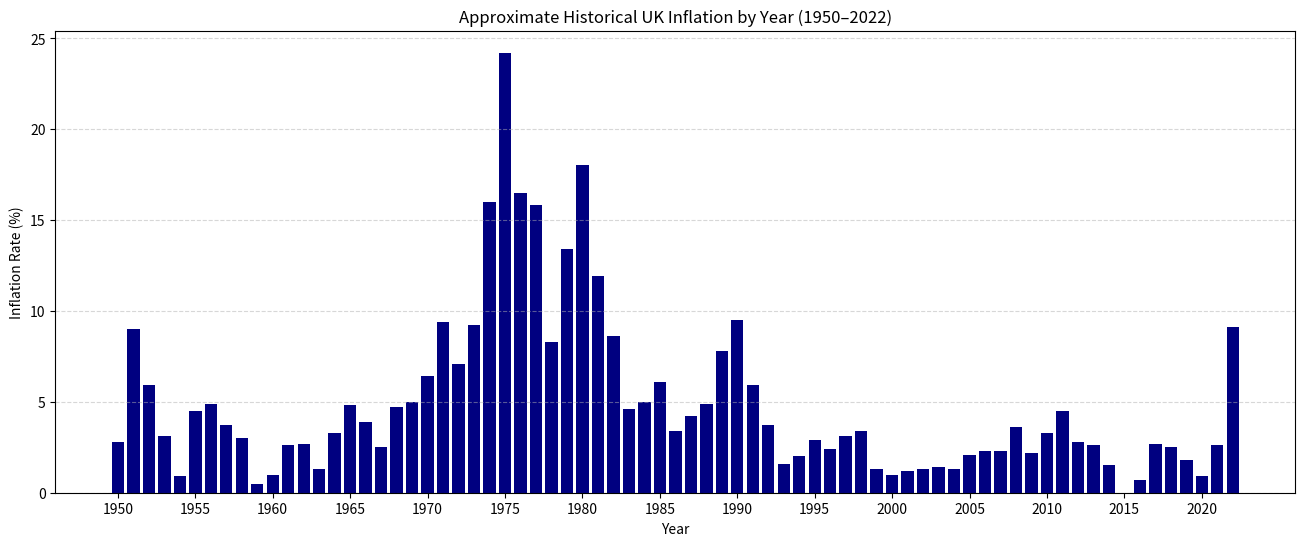

Python code for this plot:
import matplotlib.pyplot as plt

# Approximate UK annual inflation rates (in %) keyed by year
# Pre-1970 figures are based on older indices, so treat them as broad estimates.
uk_inflation_data = {
    # 1950s
    1950: 2.8,
    1951: 9.0,
    1952: 5.9,
    1953: 3.1,
    1954: 0.9,
    1955: 4.5,
    1956: 4.9,
    1957: 3.7,
    1958: 3.0,
    1959: 0.5,
    # 1960s
    1960: 1.0,
    1961: 2.6,
    1962: 2.7,
    1963: 1.3,
    1964: 3.3,
    1965: 4.8,
    1966: 3.9,
    1967: 2.5,
    1968: 4.7,
    1969: 5.0,
    # 1970s
    1970: 6.4,
    1971: 9.4,
    1972: 7.1,
    1973: 9.2,
    1974: 16.0,
    1975: 24.2,
    1976: 16.5,
    1977: 15.8,
    1978: 8.3,
    1979: 13.4,
    # 1980s
    1980: 18.0,
    1981: 11.9,
    1982: 8.6,
    1983: 4.6,
    1984: 5.0,
    1985: 6.1,
    1986: 3.4,
    1987: 4.2,
    1988: 4.9,
    1989: 7.8,
    # 1990s
    1990: 9.5,
    1991: 5.9,
    1992: 3.7,
    1993: 1.6,
    1994: 2.0,
    1995: 2.9,
    1996: 2.4,
    1997: 3.1,
    1998: 3.4,
    1999: 1.3,
    # 2000s
    2000: 1.0,
    2001: 1.2,
    2002: 1.3,
    2003: 1.4,
    2004: 1.3,
    2005: 2.1,
    2006: 2.3,
    2007: 2.3,
    2008: 3.6,
    2009: 2.2,
    # 2010s
    2010: 3.3,
    2011: 4.5,
    2012: 2.8,
    2013: 2.6,
    2014: 1.5,
    2015: 0.0,
    2016: 0.7,
    2017: 2.7,
    2018: 2.5,
    2019: 1.8,
    # 2020s
    2020: 0.9,
    2021: 2.6,
    2022: 9.1,
}

years = list(uk_inflation_data.keys())
inflation_rates = list(uk_inflation_data.values())

plt.figure(figsize=(16, 6))
plt.bar(years, inflation_rates, color='navy')

plt.title("Approximate Historical UK Inflation by Year (1950–2022)")
plt.xlabel("Year")
plt.ylabel("Inflation Rate (%)")
plt.grid(axis='y', linestyle='--', alpha=0.5)

# To avoid clutter, show an x-axis tick only for every 5th year
plt.xticks([year for year in years if year % 5 == 0])

plt.show()
